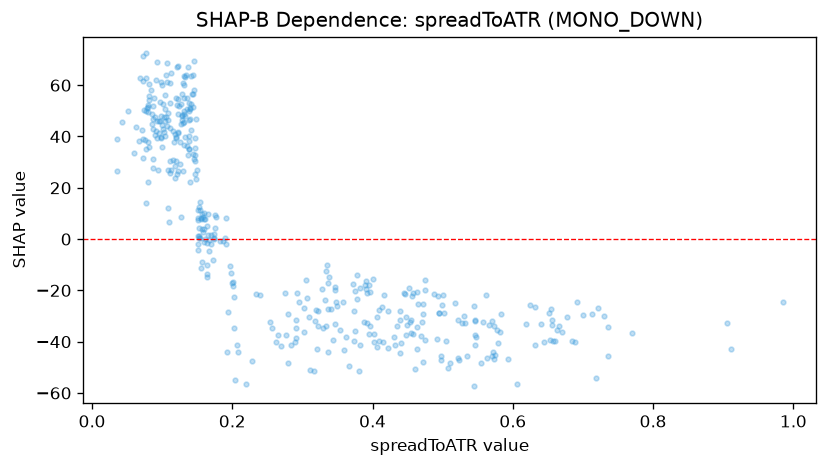

Values plotted in this chart, from the file beside it:
feature_value, shap_value
0.2344, -21.48
0.1109, 60.77
0.1508, -2.009
0.098, 61.34
0.0733, 61.44
0.0789, 51.26
0.1074, 68.74
0.0768, 62.66
0.0927, 69.15
0.1315, 63.65
0.0731, 39.04
0.6566, -33.64
0.6889, -40.29
0.4954, -28.65
0.0818, 60.62
0.1762, 8.655
0.5702, -32
0.6847, -39.64
0.7352, -34.12
0.0963, 53.61
0.0798, 51.61
0.6624, -35.41
0.1029, 41.9
0.453, -32.21
0.142, 56.68
0.1394, 51.01
0.161, -0.04324
0.1208, 67.17
0.4919, -39.06
0.1233, 48.8
0.1279, 47.91
0.4398, -44.45
0.5463, -41.36
0.1508, 11.21
0.1936, -28.27
0.6697, -36.37
0.7191, -54.31
0.644, -40.08
0.172, -8.235
0.1758, 4.387
0.219, -56.35
0.1595, -1.165
0.7007, -29.79
0.4978, -45.54
0.2008, -16.86
0.1568, 4.026
0.5628, -46.48
0.655, -27.3
0.6653, -33.95
0.2026, -34.81
0.1541, 0.5886
0.157, -8.935
0.3665, -49.68
0.4153, -40.07
0.2629, -40.3
0.1, 60.02
0.3963, -33.71
0.074, 50.32
0.0955, 46.06
0.1201, 39.25
... 357 more rows
